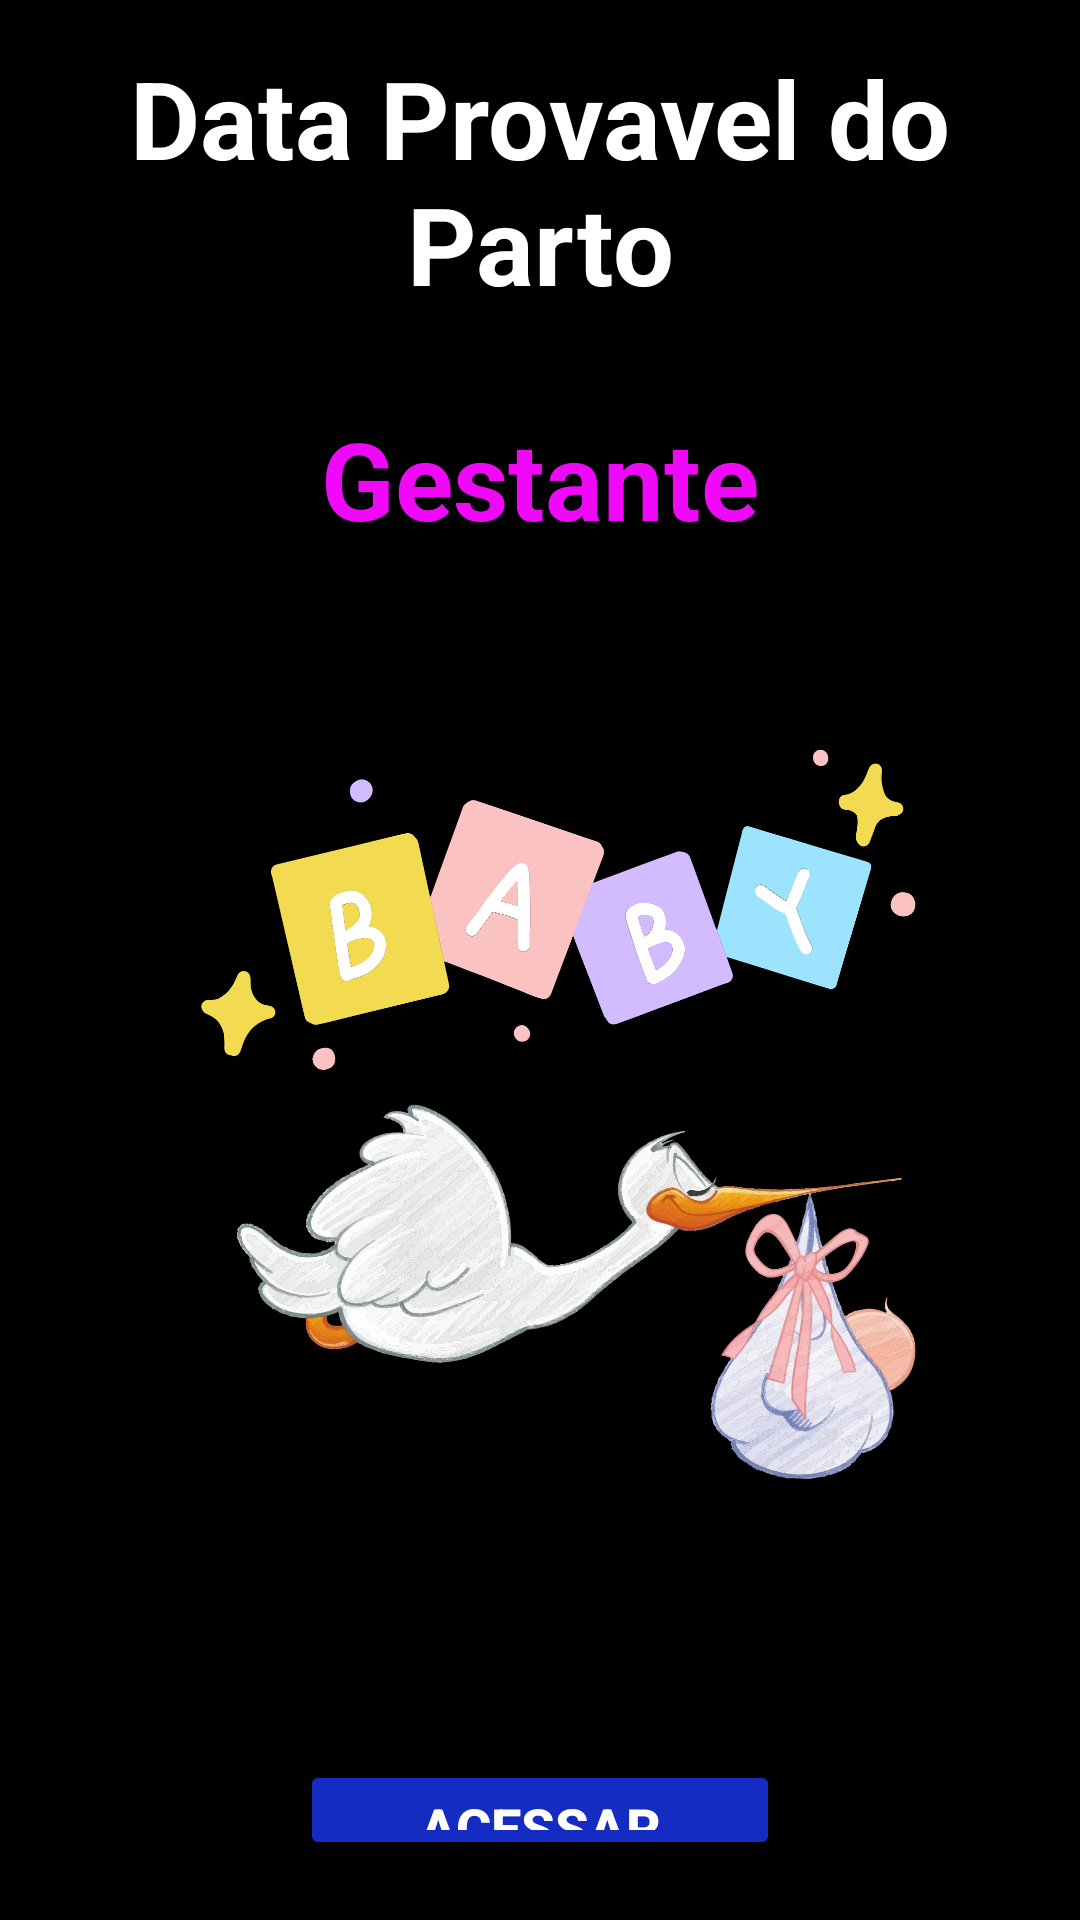

Here is an Android app screen rendered from its layout file. Give the layout XML and the strings, colors and styles it references.
<!-- AndroidManifest.xml: application theme Theme.Dumnovo -->
<!-- res/layout/activity_main.xml -->
<?xml version="1.0" encoding="utf-8"?>
<LinearLayout xmlns:android="http://schemas.android.com/apk/res/android"
    xmlns:app="http://schemas.android.com/apk/res-auto"
    xmlns:tools="http://schemas.android.com/tools"
    android:layout_width="match_parent"
android:layout_height="match_parent"
android:background="@color/black"
android:gravity="center"
android:orientation="vertical"
tools:context=".MainActivity">


    <TextView
        android:layout_width="match_parent"
        android:layout_height="wrap_content"
        android:gravity="center"
        android:padding="15dp"
        android:text="Data Provavel do Parto"
        android:textColor="@color/white"
        android:textSize="36dp"
        android:textStyle="bold"
        app:cornerRadius="15dp" />
    <TextView
        android:layout_width="match_parent"
        android:layout_height="wrap_content"
        android:gravity="center"
        android:padding="15dp"
        android:text="Gestante"
        android:textColor="@color/pink"
        android:textSize="36dp"
        android:textStyle="bold"
        app:cornerRadius="15dp" />

    <ImageView
        android:layout_width="match_parent"
        android:layout_height="358dp"
        android:src="@drawable/pprimeiratela" />

    <Button
    android:id="@+id/btLogin"
    android:layout_width="match_parent"
    android:layout_height="wrap_content"
    android:layout_marginStart="100dp"
    android:layout_marginTop="30dp"
    android:layout_marginEnd="100dp"
    android:layout_marginBottom="20dp"
    android:backgroundTint="@color/blue"
    android:shadowColor="#550909"
    android:text="Acessar"
    android:textColor="@color/white"
    android:textColorHighlight="#BF0C0C"
    android:textColorHint="#C12323"
    android:textColorLink="#9E5050"
    android:textSize="18dp"
    android:textStyle="bold"
    app:rippleColor="#B62121"/>

</LinearLayout>
<!-- resources referenced by this layout -->
<resources>
  <color name="black">#FF000000</color>
  <color name="blue">#E21832DD</color>
  <color name="pink">#F008F8</color>
  <color name="white">#FFFFFFFF</color>
  <!-- drawable pprimeiratela: png bitmap (drawable, 540255 bytes) -->
  <style name="Theme.Dumnovo" parent="Base.Theme.Dumnovo" />
  <style name="Base.Theme.Dumnovo" parent="Theme.Material3.DayNight.NoActionBar">
          
          
      </style>
</resources>
